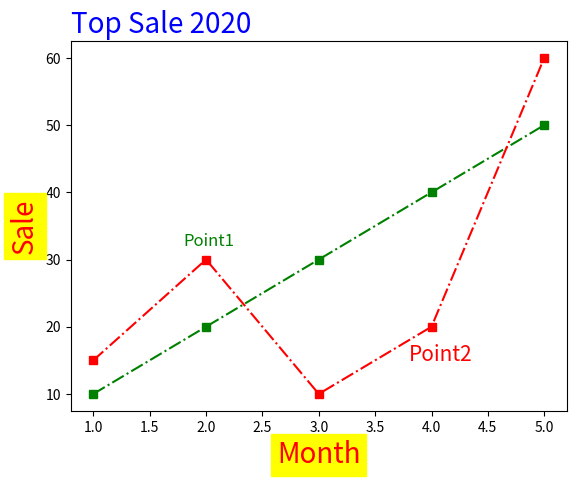

Write Python code to recreate this figure.
import matplotlib.pyplot as plt
import numpy as np

product1 = [10, 20, 30, 40, 50]
product2 = [15, 30, 10, 20, 60]
month = [1, 2, 3, 4, 5]

plt.plot(month, product1, "gs-.")
plt.plot(month, product2, "rs-.")

data = {"size": 20, "color": "red", "backgroundcolor": "yellow"}
plt.xlabel("Month", data)
plt.ylabel("Sale", data)

config = {"size": 20, "color": "blue"}
plt.title("Top Sale 2020", config, loc="left")

plt.text(1.8, 32, "Point1", size="large", color="green")
plt.text(3.8, 15, "Point2", size=15, color="red")

plt.show()
